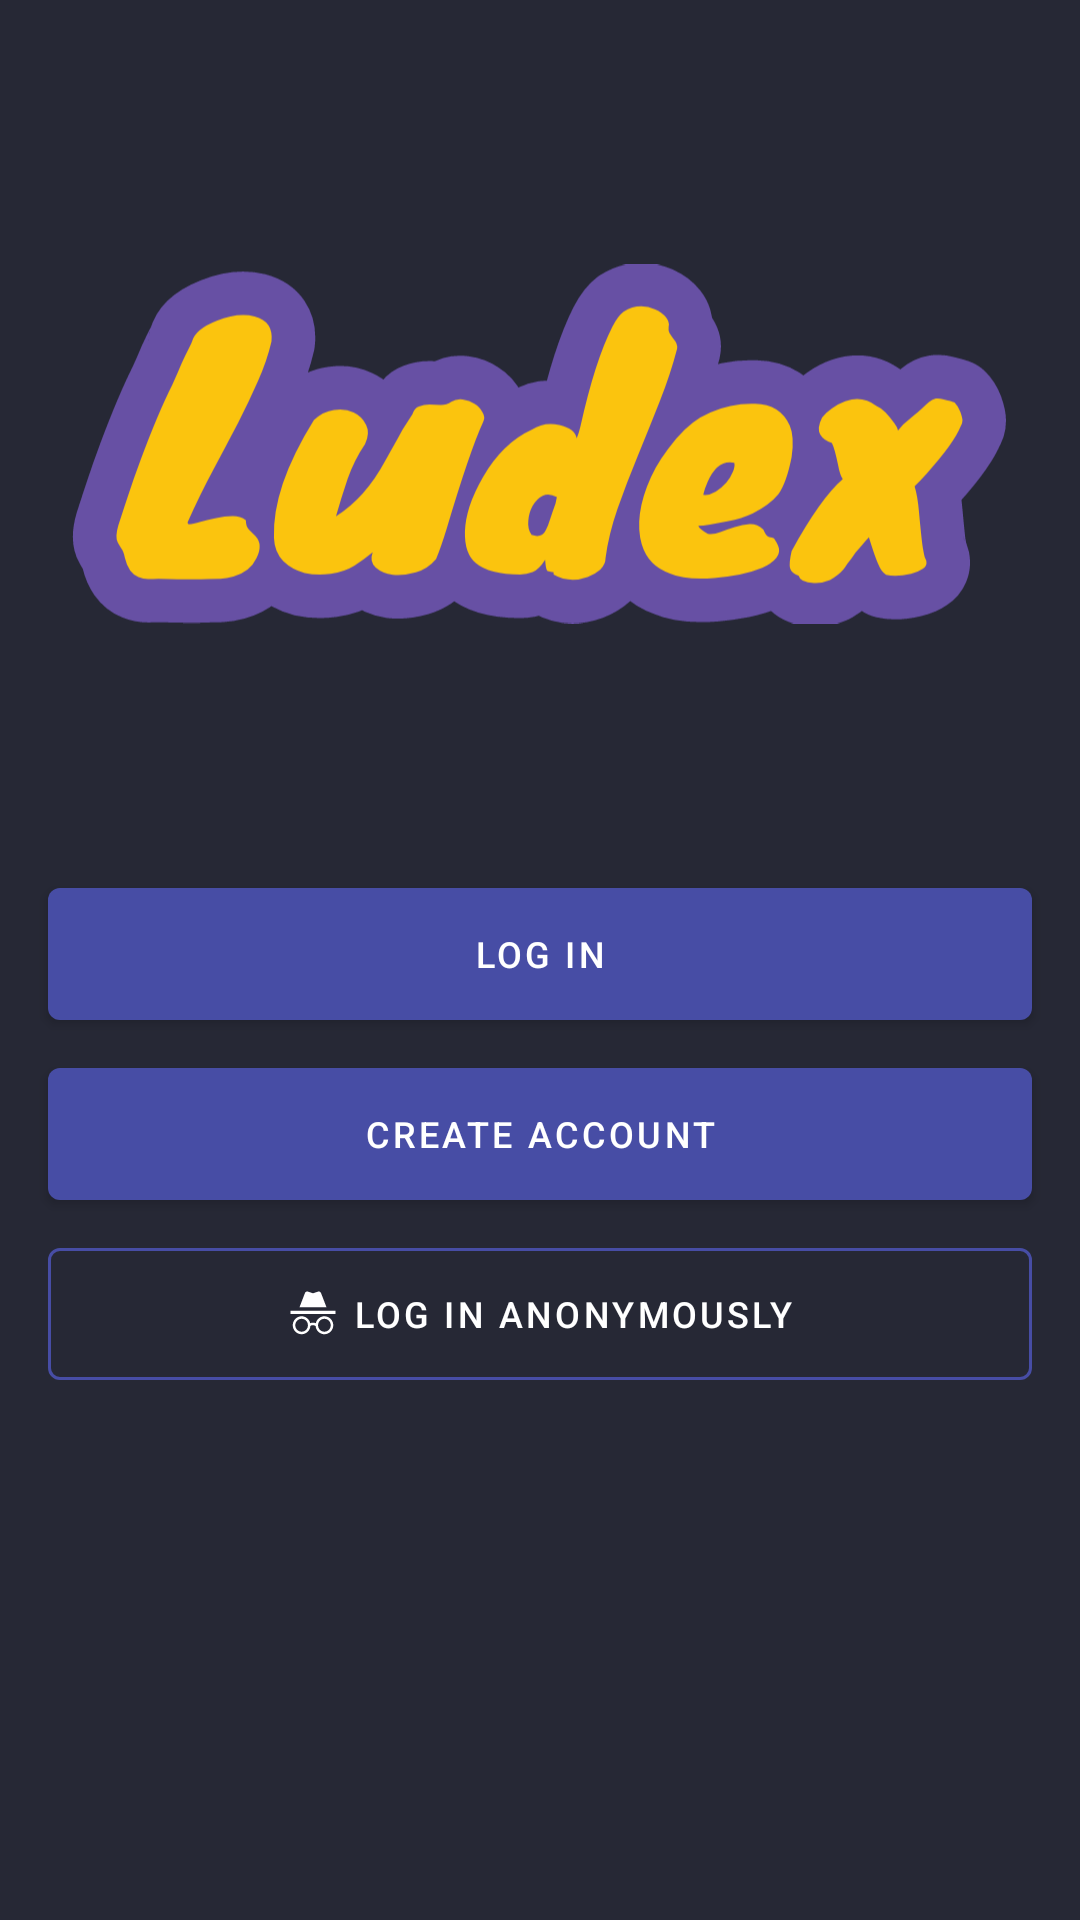

The Android layout XML behind this screen, and the referenced resources:
<!-- AndroidManifest.xml: application theme Theme.GameLista -->
<!-- res/layout/activity_introduction.xml -->
<?xml version="1.0" encoding="utf-8"?>
<androidx.constraintlayout.widget.ConstraintLayout xmlns:android="http://schemas.android.com/apk/res/android"
xmlns:app="http://schemas.android.com/apk/res-auto"
xmlns:tools="http://schemas.android.com/tools"
android:layout_width="match_parent"
android:layout_height="match_parent"
android:background="@color/dark_gray"
tools:context=".presentation.auth.intro.IntroductionActivity">

<include
    android:id="@+id/viewHeader"
    layout="@layout/view_header"
    android:layout_width="0dp"
    android:layout_height="wrap_content"
    app:layout_constraintEnd_toEndOf="parent"
    app:layout_constraintStart_toStartOf="parent"
    app:layout_constraintBottom_toTopOf="@+id/btnLogin"
    app:layout_constraintTop_toTopOf="parent" />

<com.google.android.material.button.MaterialButton
    android:id="@+id/btnLogin"
    style="@style/PrimaryButton"
    android:layout_width="0dp"
    android:layout_height="44dp"
    android:layout_marginHorizontal="16dp"
    android:text="@string/log_in"
    android:layout_marginBottom="16dp"
    app:layout_constraintBottom_toTopOf="@+id/btnSingIn"
    app:layout_constraintEnd_toEndOf="parent"
    app:layout_constraintStart_toStartOf="parent" />

    <com.google.android.material.button.MaterialButton
        android:id="@+id/btnSingIn"
        style="@style/PrimaryButton"
        android:layout_width="0dp"
        android:layout_height="44dp"
        android:layout_marginHorizontal="16dp"
        android:text="@string/create_account"
        android:layout_marginBottom="16dp"
        app:layout_constraintBottom_toTopOf="@+id/btnAnonymous"
        app:layout_constraintEnd_toEndOf="parent"
        app:layout_constraintStart_toStartOf="parent" />

    <com.google.android.material.button.MaterialButton
        android:id="@+id/btnAnonymous"
        style="@style/SecondaryButton"
        android:layout_width="0dp"
        android:layout_height="44dp"
        android:layout_marginHorizontal="16dp"
        android:layout_marginBottom="180dp"
        android:text="@string/log_in_anonymously"
        app:icon="@drawable/ic_anonymous"
        app:iconGravity="textStart"
        app:layout_constraintBottom_toBottomOf="parent"
        app:layout_constraintEnd_toEndOf="parent"
        app:layout_constraintStart_toStartOf="parent" />

</androidx.constraintlayout.widget.ConstraintLayout>
<!-- res/layout/view_header.xml (included above) -->
<?xml version="1.0" encoding="utf-8"?>
<androidx.constraintlayout.widget.ConstraintLayout xmlns:android="http://schemas.android.com/apk/res/android"
    android:layout_width="match_parent"
    android:layout_height="wrap_content"
    xmlns:app="http://schemas.android.com/apk/res-auto">

    <ImageView
        android:id="@+id/ivLogo"
        android:layout_width="wrap_content"
        android:layout_height="wrap_content"
        android:contentDescription="@string/app_name"
        android:src="@drawable/ludextextsvg"
        app:layout_constraintEnd_toEndOf="parent"
        app:layout_constraintStart_toStartOf="parent"
        app:layout_constraintTop_toTopOf="parent" />

</androidx.constraintlayout.widget.ConstraintLayout>
<!-- resources referenced by this layout -->
<resources>
  <color name="dark_gray">#262835</color>
  <!-- drawable ic_anonymous (drawable) -->
  <vector xmlns:android="http://schemas.android.com/apk/res/android"
      android:width="24dp"
      android:height="24dp"
      android:viewportWidth="24"
      android:viewportHeight="24">
  
      <path
          android:fillColor="#000000"
          android:pathData="M17.06 13C15.2 13 13.64 14.33 13.24 16.1C12.29 15.69 11.42 15.8 10.76 16.09C10.35 14.31 8.79 13 6.94 13C4.77 13 3 14.79 3 17C3 19.21 4.77 21 6.94 21C9 21 10.68 19.38 10.84 17.32C11.18 17.08 12.07 16.63 13.16 17.34C13.34 19.39 15 21 17.06 21C19.23 21 21 19.21 21 17C21 14.79 19.23 13 17.06 13M6.94 19.86C5.38 19.86 4.13 18.58 4.13 17S5.39 14.14 6.94 14.14C8.5 14.14 9.75 15.42 9.75 17S8.5 19.86 6.94 19.86M17.06 19.86C15.5 19.86 14.25 18.58 14.25 17S15.5 14.14 17.06 14.14C18.62 14.14 19.88 15.42 19.88 17S18.61 19.86 17.06 19.86M22 10.5H2V12H22V10.5M15.53 2.63C15.31 2.14 14.75 1.88 14.22 2.05L12 2.79L9.77 2.05L9.72 2.04C9.19 1.89 8.63 2.17 8.43 2.68L6 9H18L15.56 2.68L15.53 2.63Z" />
  
  </vector>
  <string name="app_name">Ludex</string>
  <string name="create_account">Create Account</string>
  <string name="log_in">Log In</string>
  <string name="log_in_anonymously">Log in Anonymously</string>
  <style name="PrimaryButton" parent="Widget.MaterialComponents.Button">
          <item name="android:textSize">12sp</item>
          <item name="textAllCaps">true</item>
          <item name="android:insetTop">0dp</item>
          <item name="android:insetBottom">0dp</item>
          <item name="android:textColor">@color/white</item>
          <item name="android:gravity">center</item>
          <item name="backgroundTint">@color/primary_color</item>
      </style>
  <style name="SecondaryButton" parent="Widget.MaterialComponents.Button.OutlinedButton">
          <item name="strokeColor">@color/primary_color</item>
          <item name="android:textSize">12sp</item>
          <item name="textAllCaps">true</item>
          <item name="android:insetTop">0dp</item>
          <item name="android:insetBottom">0dp</item>
          <item name="android:textColor">@color/white</item>
          <item name="android:gravity">center</item>
          <item name="iconTint">@color/white</item>
      </style>
  <color name="white">#FFFFFF</color>
  <color name="primary_color">#474DA5</color>
  <color name="black">#000000</color>
  <color name="md_theme_light_onPrimary">#FFFFFF</color>
  <color name="md_theme_light_primaryContainer">#E9DDFF</color>
  <color name="md_theme_light_onPrimaryContainer">#22005D</color>
  <color name="md_theme_light_secondary">#625B71</color>
  <color name="md_theme_light_onSecondary">#FFFFFF</color>
  <color name="md_theme_light_secondaryContainer">#E8DEF8</color>
  <color name="md_theme_light_onSecondaryContainer">#1E192B</color>
  <color name="md_theme_light_tertiary">#6052A6</color>
  <color name="md_theme_light_onTertiary">#FFFFFF</color>
  <color name="md_theme_light_tertiaryContainer">#E6DEFF</color>
  <color name="md_theme_light_onTertiaryContainer">#1B0161</color>
  <color name="md_theme_light_error">#BA1A1A</color>
  <color name="md_theme_light_errorContainer">#FFDAD6</color>
  <color name="md_theme_light_onError">#FFFFFF</color>
  <color name="md_theme_light_onErrorContainer">#410002</color>
  <color name="md_theme_light_background">#FFFBFF</color>
  <color name="md_theme_light_onBackground">#1C1B1E</color>
  <color name="md_theme_light_surface">#FFFBFF</color>
  <color name="md_theme_light_onSurface">#1C1B1E</color>
  <color name="md_theme_light_surfaceVariant">#E7E0EB</color>
  <color name="md_theme_light_onSurfaceVariant">#49454E</color>
  <color name="md_theme_light_outline">#7A757F</color>
  <color name="md_theme_light_inverseOnSurface">#F4EFF4</color>
  <color name="md_theme_light_inverseSurface">#313033</color>
  <color name="md_theme_light_inversePrimary">#CFBCFF</color>
</resources>
